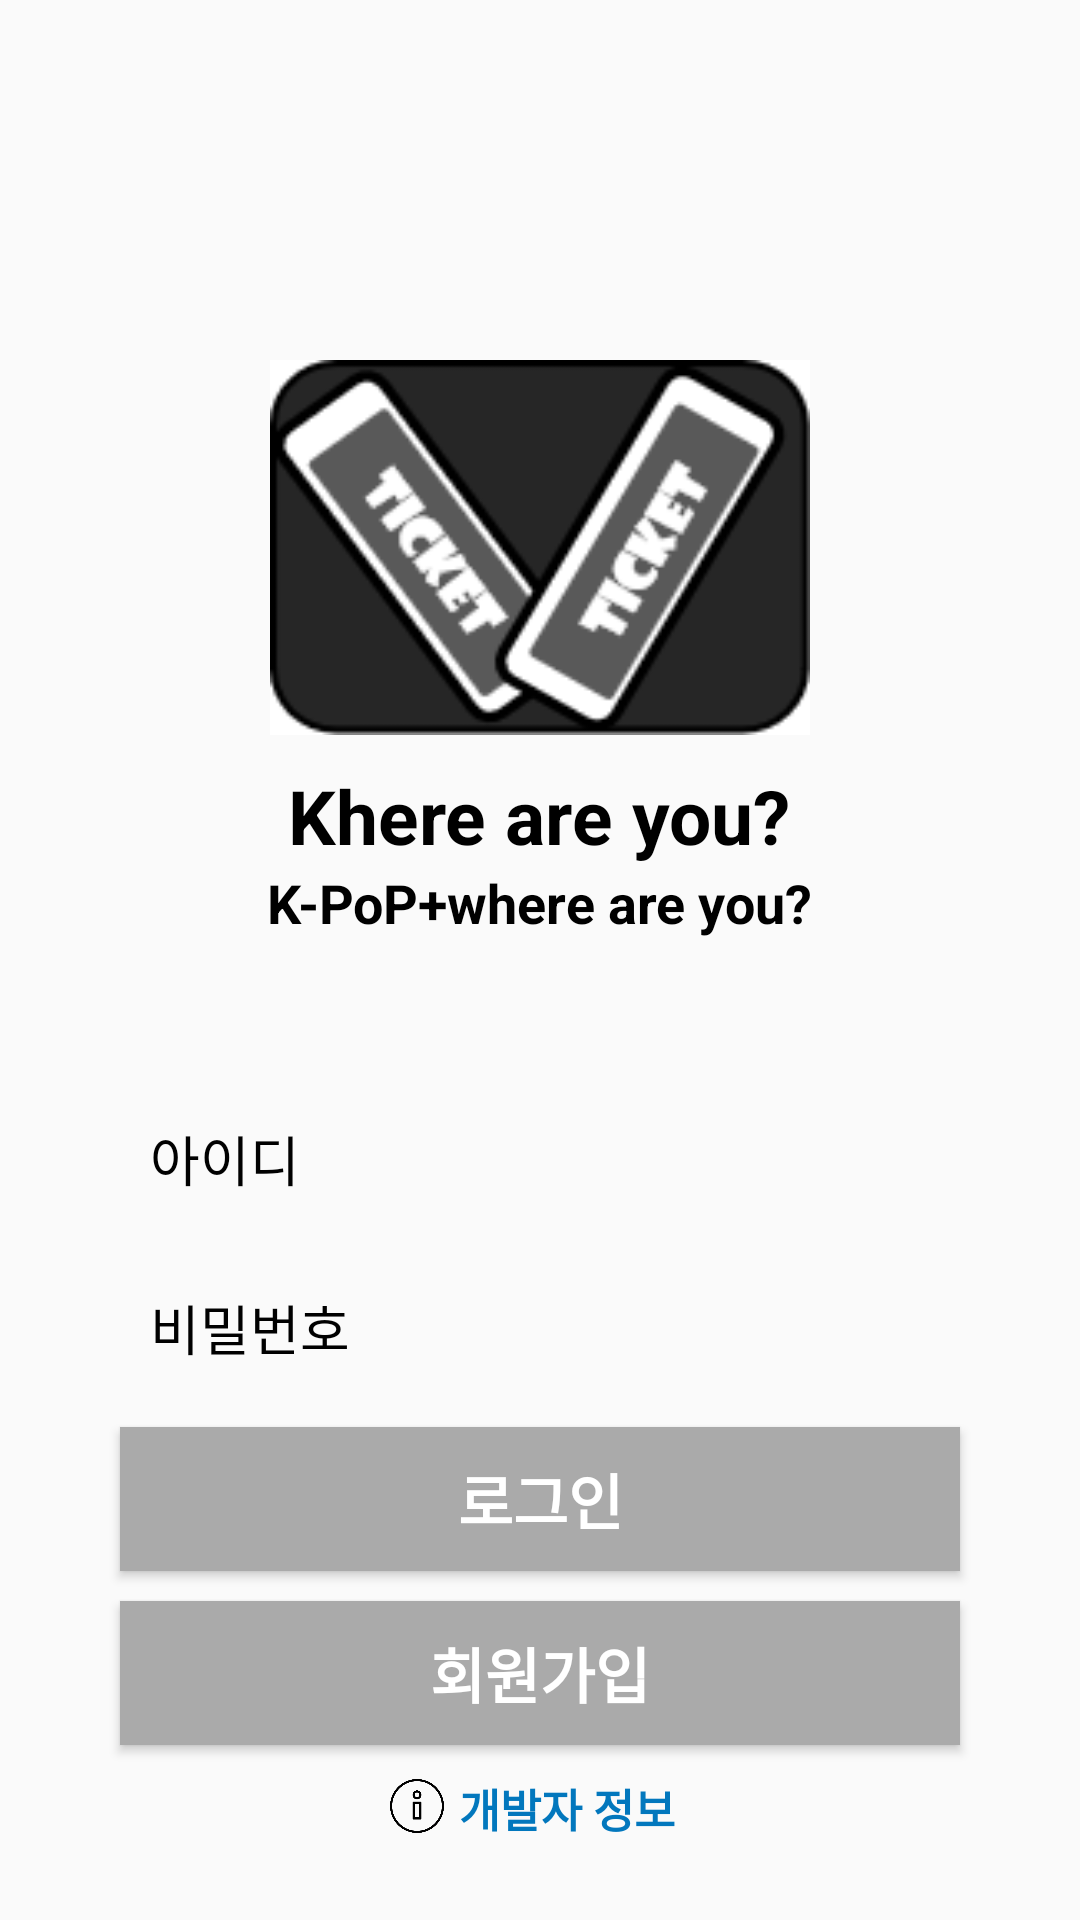

Layout XML and referenced resources for this Android screen:
<!-- AndroidManifest.xml: application theme AppTheme.NoActionBar -->
<!-- res/layout/activity_login.xml -->
<?xml version="1.0" encoding="utf-8"?>
<LinearLayout xmlns:android="http://schemas.android.com/apk/res/android"
xmlns:tools="http://schemas.android.com/tools"
android:layout_width="match_parent"
android:layout_height="match_parent"
android:orientation="vertical"
tools:context=".LoginActivity"
tools:ignore="MissingDefaultResource">







<ImageView
    android:id="@+id/logo"
    android:background="@drawable/logo"
    android:layout_width="180dp"
    android:layout_height="125dp"
    android:layout_gravity="center"
    android:layout_marginTop="120dp"

    />

<TextView
    android:layout_width="wrap_content"
    android:layout_height="wrap_content"
    android:layout_gravity="center"
    android:layout_marginTop="10dp"
    android:text="Khere are you?"
    android:textColor="@android:color/background_dark"
    android:textSize="25dp"
    android:textStyle="bold" />


<TextView

    android:layout_width="wrap_content"
    android:layout_height="wrap_content"
    android:layout_gravity="center"
    android:text="K-PoP+where are you?"
    android:textColor="@android:color/background_dark"
    android:textSize="18dp"
    android:textStyle="bold" />


    <EditText
        android:id="@+id/et_title"
        android:layout_width="280dp"
        android:layout_height="wrap_content"
        android:layout_gravity="center"
        android:layout_marginTop="50dp"
        android:background="@drawable/round_border"
        android:hint="아이디"
        android:padding="10dp"
        android:textColor="@android:color/background_dark"
        android:textColorHint="@android:color/background_dark" />


    <EditText
        android:id="@+id/et_pass"
        android:layout_width="280dp"
        android:layout_height="wrap_content"
        android:layout_gravity="center"
        android:layout_marginTop="10dp"
        android:background="@drawable/round_border"
        android:hint="비밀번호"
        android:inputType="textPassword"
        android:padding="10dp"
        android:textColor="@android:color/background_dark"
        android:textColorHint="@android:color/background_dark" />

<Button
    android:id="@+id/btn_login"
    android:layout_width="280dp"
    android:layout_height="wrap_content"
    android:layout_gravity="center"
    android:layout_marginTop="10dp"
    android:background="@android:color/darker_gray"
    android:text="로그인"
    android:textColor="@android:color/background_light"
    android:textColorHint="#5A3030"
    android:textSize="20dp"
    android:textStyle="bold" />

<Button
    android:id="@+id/btn_register"
    android:layout_width="280dp"
    android:layout_height="wrap_content"
    android:layout_gravity="center"
    android:layout_marginTop="10dp"
    android:background="@android:color/darker_gray"
    android:text="회원가입"
    android:textColor="@android:color/background_light"
    android:textSize="20dp"
    android:textStyle="bold" />
<LinearLayout
    android:layout_width="100dp"
    android:layout_height="20dp"
    android:layout_marginTop="10dp"
    android:orientation="horizontal"
    android:layout_gravity="center">

    <ImageView
        android:layout_width="18dp"
        android:layout_height="18dp"
        android:layout_marginTop="0.3dp"
        android:layout_gravity="center"
        android:background="@drawable/info"
        android:gravity="center" />

    <TextView
        android:id="@+id/information"
        android:layout_width="match_parent"
        android:layout_height="match_parent"
        android:layout_gravity="center"
        android:gravity="center"
        android:text="개발자 정보"
        android:textColor="@color/colorPrimaryDark"
        android:textSize="15dp"
        android:textStyle="bold" />


</LinearLayout>







</LinearLayout>
<!-- resources referenced by this layout -->
<resources>
  <color name="colorPrimaryDark">#0277BD</color>
  <!-- drawable info: png bitmap (drawable, 11004 bytes) -->
  <!-- drawable logo: png bitmap (drawable-v24, 7935 bytes) -->
  <style name="AppTheme.NoActionBar">
          <item name="windowActionBar">false</item>
          <item name="windowNoTitle">true</item>
      </style>
</resources>
